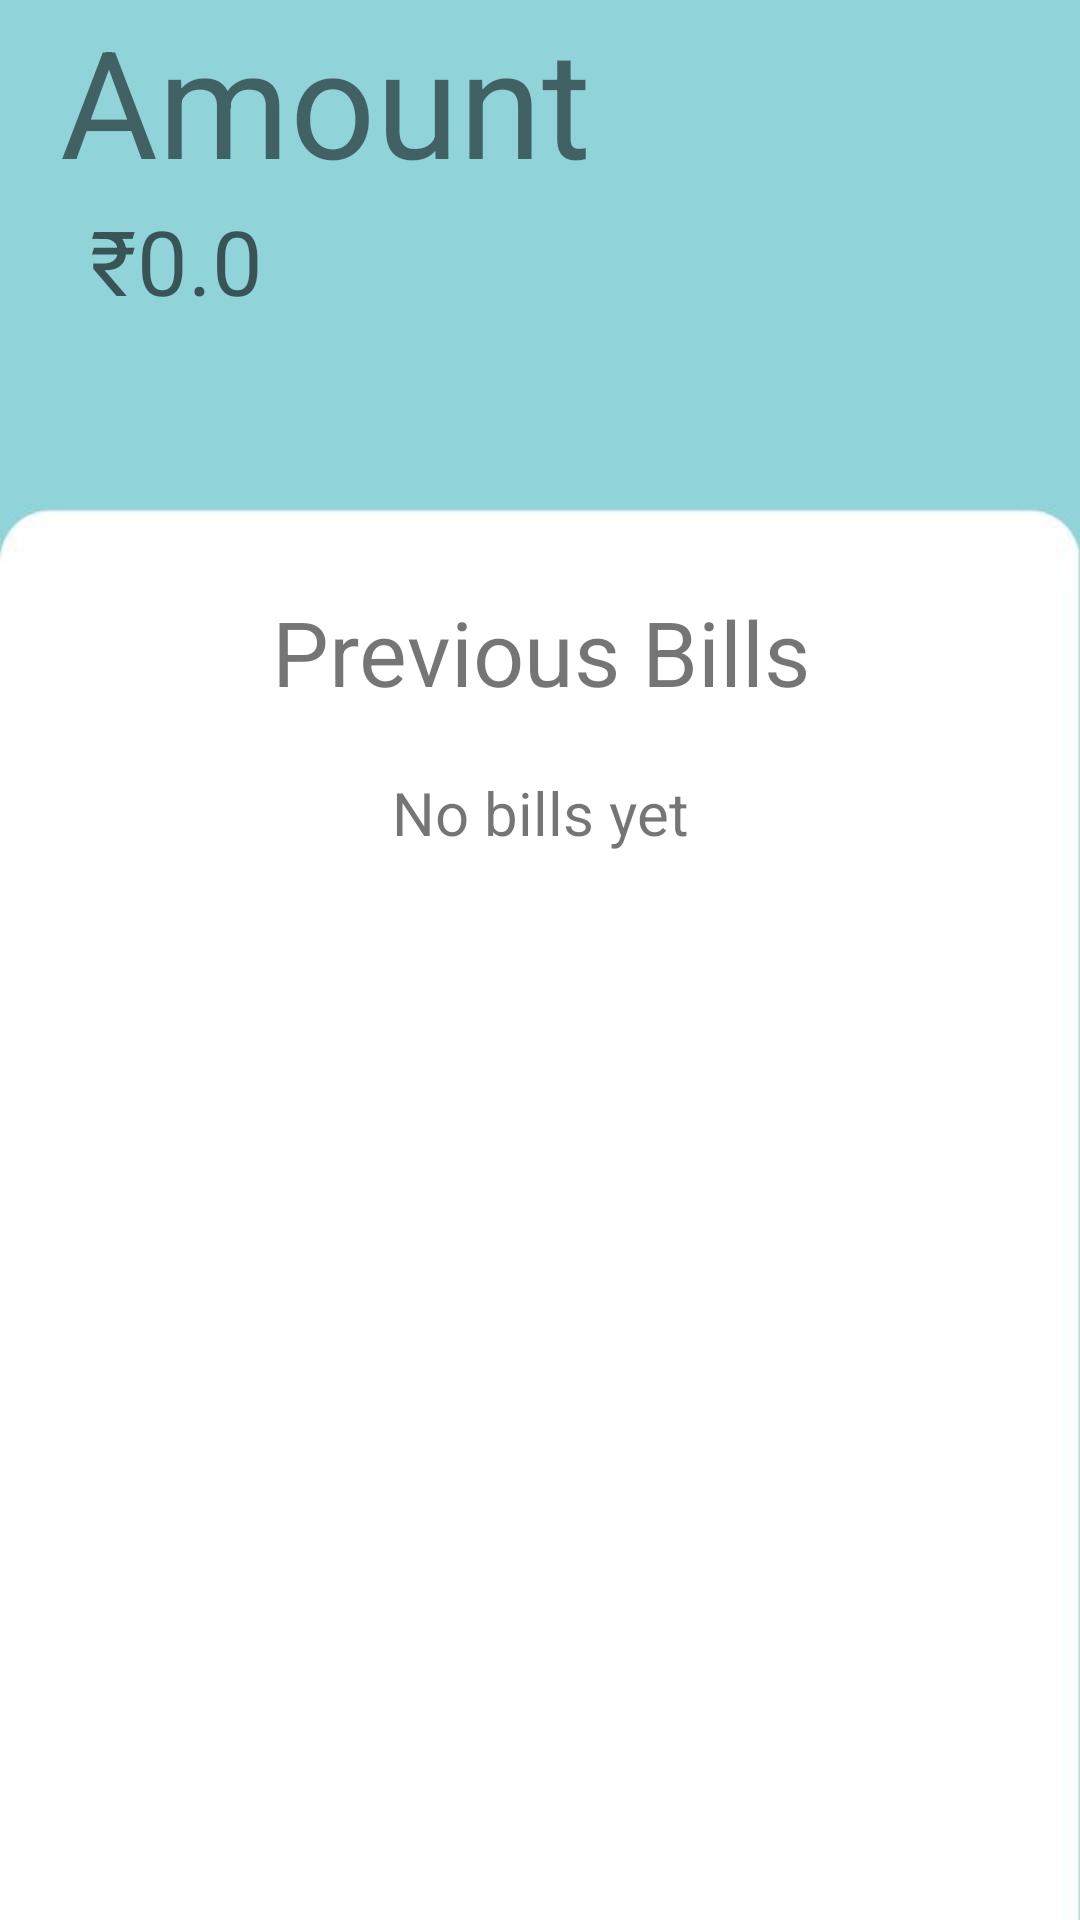

Write the Android layout XML for this screen, with the resource values it uses.
<!-- AndroidManifest.xml: application theme Theme.Kashyapp1 -->
<!-- res/layout/activity_patient_accounts.xml -->
<?xml version="1.0" encoding="utf-8"?>
<androidx.constraintlayout.widget.ConstraintLayout xmlns:android="http://schemas.android.com/apk/res/android"
    xmlns:app="http://schemas.android.com/apk/res-auto"
    xmlns:tools="http://schemas.android.com/tools"
    android:layout_width="match_parent"
    android:layout_height="match_parent"
    android:background="@drawable/background_actionmenu"
    tools:context=".patient_accounts">



    <TextView
        android:id="@+id/textamount"
        android:layout_width="match_parent"
        android:layout_height="wrap_content"
        android:text="Amount"
        android:layout_marginLeft="20sp"
        android:textSize="50sp"
        app:layout_constraintEnd_toEndOf="parent"
        app:layout_constraintStart_toStartOf="parent"
        app:layout_constraintTop_toTopOf="parent" />

    <TextView
        android:layout_width="match_parent"
        android:layout_height="wrap_content"
        android:hint="₹0.0"
        android:id="@+id/textrs"
        android:textSize="30sp"
        android:layout_marginLeft="30dp"
        app:layout_constraintStart_toStartOf="parent"
        app:layout_constraintTop_toBottomOf="@+id/textamount" />

    <TextView
        android:layout_width="match_parent"
        android:layout_height="wrap_content"
        android:id="@+id/prevbills"
        android:text="Previous Bills"
        app:layout_constraintTop_toBottomOf="@+id/textrs"
        android:gravity="center"
        android:layout_marginTop="90dp"
        android:textSize="30dp"/>

    <TextView
        android:layout_width="match_parent"
        android:layout_height="wrap_content"
        app:layout_constraintTop_toBottomOf="@id/prevbills"
        android:text="No bills yet"
        android:gravity="center"
        android:layout_marginTop="20dp"
        android:textSize="20dp"/>




</androidx.constraintlayout.widget.ConstraintLayout>
<!-- resources referenced by this layout -->
<resources>
  <!-- drawable background_actionmenu: jpg bitmap (drawable, 9507 bytes) -->
  <style name="Theme.Kashyapp1" parent="Theme.MaterialComponents.Light.NoActionBar">
          
          <item name="colorPrimary">@color/purple_500</item>
          <item name="colorPrimaryVariant">@color/purple_700</item>
          <item name="colorOnPrimary">@color/white</item>
          
          <item name="colorSecondary">@color/teal_200</item>
          <item name="colorSecondaryVariant">@color/teal_700</item>
          <item name="colorOnSecondary">@color/black</item>
          
          <item name="android:statusBarColor">?attr/colorPrimaryVariant</item>
          
      </style>
  <!-- not gathered from this repository: default colours our renderer supplied (Android Studio template values) -->
  <color name="purple_500">#FF6200EE</color>
  <color name="purple_700">#FF3700B3</color>
  <color name="teal_200">#FF03DAC5</color>
  <color name="teal_700">#FF018786</color>
  <color name="black">#FF000000</color>
  <color name="white">#FFFFFFFF</color>
</resources>
